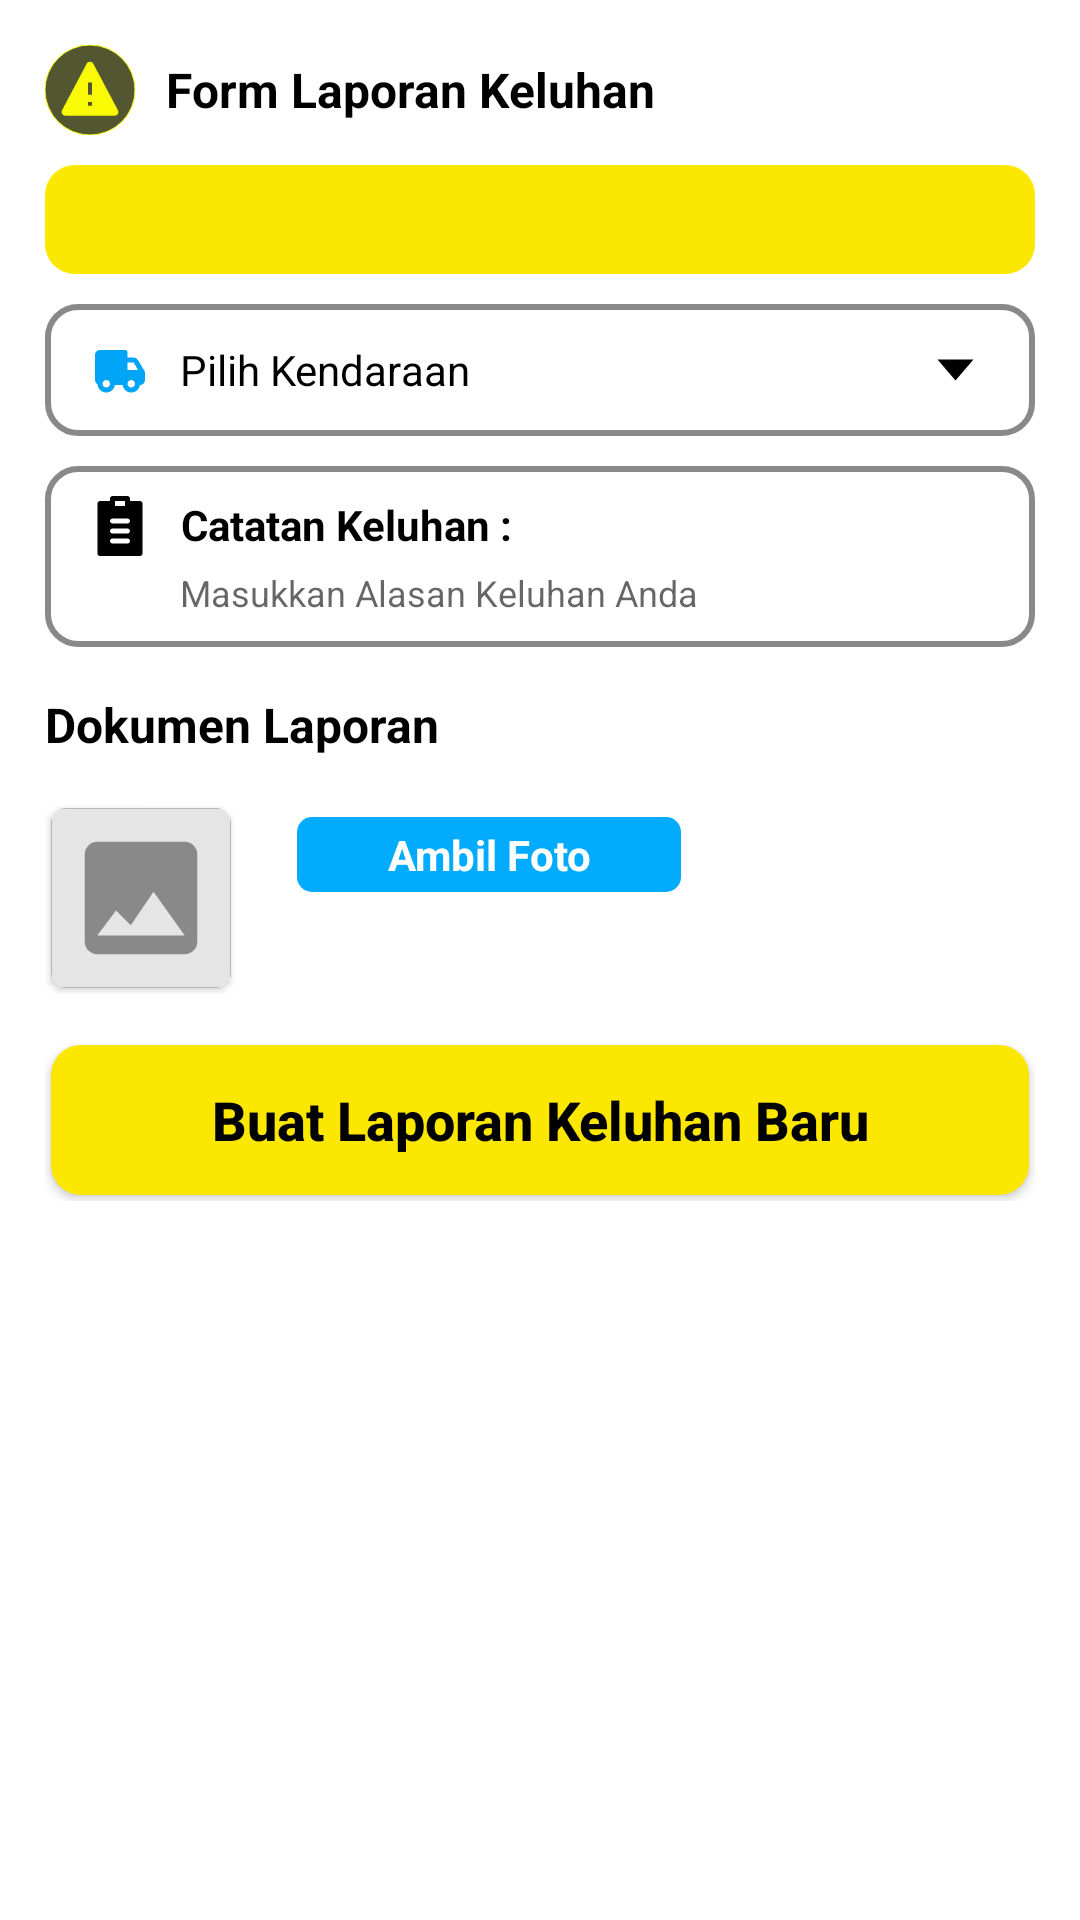

Produce the Android XML layout that renders to this screen, including the resource entries it uses.
<!-- AndroidManifest.xml: application theme Theme.ReportVehicleComplaints -->
<!-- res/layout/form_report_complaint.xml -->
<?xml version="1.0" encoding="utf-8"?>
<RelativeLayout xmlns:android="http://schemas.android.com/apk/res/android"
    xmlns:app="http://schemas.android.com/apk/res-auto"
    xmlns:tools="http://schemas.android.com/tools"
    android:layout_width="match_parent"
    android:layout_height="wrap_content">

    <LinearLayout
        android:id="@+id/layoutFormReportComplaint"
        android:layout_width="match_parent"
        android:layout_height="wrap_content"
        android:orientation="vertical"
        android:layout_margin="15dp"
        tools:ignore="UselessParent">

        <TextView
            style="@style/customTextView"
            android:drawablePadding="10dp"
            android:gravity="center"
            android:text="@string/form_report_complaint"
            android:textSize="16sp"
            android:textStyle="bold"
            app:drawableStartCompat="@drawable/ic_error_info_small" />

        <TextView
            android:id="@+id/createDateTV"
            style="@style/customTextView"
            android:layout_width="match_parent"
            android:layout_marginTop="10dp"
            android:background="@drawable/background_radius_all_yellow_10dp"
            android:drawablePadding="10dp"
            android:gravity="start|center_vertical"
            android:paddingHorizontal="15dp"
            android:paddingVertical="10dp"
            android:textColor="@color/black"
            android:textSize="12sp"
            app:drawableStartCompat="@drawable/baseline_calendar_month_24"
            tools:text="@string/form_report_complaint" />

        <LinearLayout
            android:layout_width="match_parent"
            android:layout_height="wrap_content"
            android:layout_marginTop="10dp"
            android:background="@drawable/background_radius_stroke_10dp"
            android:orientation="vertical"
            android:paddingHorizontal="15dp"
            android:paddingVertical="10dp">

            <TextView
                android:id="@+id/selectAVehicleTv"
                style="@style/customTextView"
                android:layout_width="match_parent"
                android:drawablePadding="10dp"
                android:gravity="start|center_vertical"
                android:text="@string/select_a_vehicle"
                android:textSize="14sp"
                app:drawableEndCompat="@drawable/ic_triangle_down"
                app:drawableStartCompat="@drawable/ic_truck" />

            <androidx.recyclerview.widget.RecyclerView
                android:id="@+id/vehicleRecycler"
                android:layout_width="match_parent"
                android:layout_height="match_parent"
                android:visibility="gone"
                tools:listitem="@layout/adapter_vehicle_list" />
        </LinearLayout>

        <RelativeLayout
            android:layout_width="match_parent"
            android:layout_height="wrap_content"
            android:layout_marginTop="10dp"
            android:background="@drawable/background_radius_stroke_10dp"
            android:orientation="vertical"
            android:paddingHorizontal="15dp"
            android:paddingVertical="10dp">

            <ImageView
                android:id="@+id/imageView"
                android:layout_width="wrap_content"
                android:layout_height="wrap_content"
                app:srcCompat="@drawable/ic_notepad"
                tools:ignore="ContentDescription" />

            <TextView
                android:id="@+id/noteTitleTV"
                style="@style/customTextView"
                android:layout_marginStart="10dp"
                android:layout_toEndOf="@+id/imageView"
                android:gravity="center"
                android:text="@string/complaint_record"
                android:textSize="14sp"
                android:textStyle="bold" />

            <EditText
                android:id="@+id/noteValeTV"
                android:layout_width="match_parent"
                android:layout_height="wrap_content"
                android:layout_below="@id/noteTitleTV"
                android:layout_marginStart="10dp"
                android:layout_marginTop="5dp"
                android:layout_toEndOf="@+id/imageView"
                android:background="@null"
                android:ellipsize="end"
                android:hint="@string/enter_reason_your_complaint"
                android:maxLines="5"
                android:textColor="@color/black_424242"
                android:textSize="12sp"
                tools:ignore="Autofill,TextFields" />

        </RelativeLayout>

        <TextView
            style="@style/customTextView"
            android:layout_marginVertical="15dp"
            android:gravity="center"
            android:text="@string/report_document"
            android:textSize="16sp"
            android:textStyle="bold" />

        <RelativeLayout
            android:layout_width="match_parent"
            android:layout_height="wrap_content"
            android:layout_marginBottom="15dp"
            android:orientation="vertical">

            <com.google.android.material.imageview.ShapeableImageView
                android:id="@+id/conditionImageView"
                android:layout_width="60dp"
                android:layout_height="60dp"
                android:layout_marginStart="2dp"
                android:layout_marginTop="2dp"
                android:layout_marginEnd="2dp"
                android:layout_marginBottom="2dp"
                android:adjustViewBounds="true"
                android:elevation="1.5dp"
                app:shapeAppearanceOverlay="@style/circleImage"
                app:srcCompat="@drawable/image_none"
                tools:ignore="ContentDescription" />

            <TextView
                android:id="@+id/buttonTakeImage"
                style="@style/customStatusTextView"
                android:layout_marginStart="20dp"
                android:layout_marginTop="5dp"
                android:layout_toEndOf="@+id/conditionImageView"
                android:text="@string/take_photo"
                android:textSize="14sp"
                android:textStyle="bold"
                app:layout_constraintBottom_toBottomOf="parent"
                app:layout_constraintEnd_toEndOf="parent" />

        </RelativeLayout>

        <androidx.appcompat.widget.AppCompatButton
            android:id="@+id/buttonCreateNewComplaint"
            style="@style/cutomRadiusYellow"
            android:layout_width="match_parent"
            android:layout_height="50dp"
            android:layout_margin="2dp"
            android:text="@string/create_new_complaint_report" />

    </LinearLayout>

    <RelativeLayout
        android:id="@+id/previewLayout"
        android:visibility="gone"
        android:layout_width="match_parent"
        android:layout_height="wrap_content"
        android:layout_centerInParent="true"
        android:orientation="vertical">

        <com.google.android.material.imageview.ShapeableImageView
            android:id="@+id/previewImageView"
            android:layout_width="match_parent"
            android:layout_height="wrap_content"
            android:layout_marginVertical="20dp"
            android:layout_marginHorizontal="15dp"
            android:adjustViewBounds="true"
            app:shapeAppearanceOverlay="@style/circleImage"
            app:srcCompat="@drawable/image_none"
            tools:ignore="ContentDescription" />

        <ImageButton
            android:id="@+id/closePreviewBtn"
            android:layout_width="wrap_content"
            android:layout_height="wrap_content"
            android:background="@color/Transparent"
            app:srcCompat="@drawable/ic_cross_circle"
            android:layout_alignParentEnd="true"
            tools:ignore="ContentDescription" />
    </RelativeLayout>

    <ProgressBar
        android:id="@+id/progressBar"
        style="?android:attr/progressBarStyle"
        android:indeterminateTint="@color/orange_FE7415"
        android:layout_width="60dp"
        android:layout_height="60dp"
        android:visibility="gone"
        android:layout_centerInParent="true"/>
</RelativeLayout>
<!-- res/layout/adapter_vehicle_list.xml (included above) -->
<?xml version="1.0" encoding="utf-8"?>
<RelativeLayout xmlns:android="http://schemas.android.com/apk/res/android"
    xmlns:tools="http://schemas.android.com/tools"
    android:layout_width="match_parent"
    android:layout_height="wrap_content"
    android:layout_marginTop="5dp"
    tools:context=".modul.dialogfragment.adapter.VehicleListAdapter">

    <TextView
        android:id="@+id/vehicleTypeTV"
        android:layout_width="wrap_content"
        android:layout_height="wrap_content"
        tools:text="Daihatsu Avanza"
        android:textColor="@color/black"
        android:layout_marginStart="30dp"
        android:textSize="14sp"/>
</RelativeLayout>
<!-- resources referenced by this layout -->
<resources>
  <color name="Transparent">#00000000</color>
  <color name="black">#FF000000</color>
  <color name="black_424242">#424242</color>
  <color name="orange_FE7415">#FE7415</color>
  <!-- drawable background_radius_all_yellow_10dp (drawable) -->
  <?xml version="1.0" encoding="utf-8"?>
  <shape xmlns:android="http://schemas.android.com/apk/res/android">
      <corners android:radius="10dp" />
      <solid android:color="@color/yellow_fce700" />
  </shape>
  <!-- drawable background_radius_stroke_10dp (drawable) -->
  <?xml version="1.0" encoding="utf-8"?>
  <shape xmlns:android="http://schemas.android.com/apk/res/android">
      <corners android:radius="10dp" />
      <stroke
          android:color="@color/gray_898989"
          android:width="2dp"/>
      <solid android:color="@color/white"/>
  </shape>
  <!-- drawable ic_triangle_down (drawable) -->
  <vector xmlns:android="http://schemas.android.com/apk/res/android"
      android:width="24dp"
      android:height="24dp"
      android:viewportWidth="24"
      android:viewportHeight="24">
    <path
        android:pathData="M6.5,8.5l6,7l6,-7H6.5z"
        android:fillColor="#000000"/>
  </vector>
  <string name="complaint_record">Catatan Keluhan :</string>
  <string name="create_new_complaint_report">Buat Laporan Keluhan Baru</string>
  <string name="enter_reason_your_complaint">Masukkan Alasan Keluhan Anda</string>
  <string name="form_report_complaint">Form Laporan Keluhan</string>
  <string name="report_document">Dokumen Laporan</string>
  <string name="select_a_vehicle">Pilih Kendaraan</string>
  <string name="take_photo">Ambil Foto</string>
  <style name="circleImage" parent="">
          <item name="cornerFamily">rounded</item>
          <item name="cornerSize">5dp</item>
      </style>
  <style name="customTextView">
          <item name="android:layout_width">wrap_content</item>
          <item name="android:layout_height">wrap_content</item>
          <item name="android:textColor">@color/black</item>
          <item name="android:textSize">12sp</item>
      </style>
  <style name="cutomRadiusYellow">
          <item name="android:textColor">@color/black</item>
          <item name="android:textSize">18dp</item>
          <item name="android:textStyle">bold</item>
          <item name="android:background">@drawable/background_radius_all_yellow_10dp</item>
          <item name="android:layout_centerInParent">true</item>
          <item name="android:textAllCaps">false</item>
      </style>
  <style name="Theme.ReportVehicleComplaints" parent="Theme.MaterialComponents.DayNight.NoActionBar">
          
          <item name="colorPrimary">@color/purple_500</item>
          <item name="colorPrimaryVariant">@color/yellow_fce700</item>
          <item name="colorOnPrimary">@color/white</item>
          
          <item name="colorSecondary">@color/teal_200</item>
          <item name="colorSecondaryVariant">@color/teal_700</item>
          <item name="colorOnSecondary">@color/black</item>
          
          <item name="android:statusBarColor">?attr/colorPrimaryVariant</item>
          
      </style>
  <color name="yellow_fce700">#fce700</color>
  <color name="gray_898989">#898989</color>
  <color name="white">#FFFFFFFF</color>
  <!-- drawable background_radius_white_5dp (drawable) -->
  <?xml version="1.0" encoding="utf-8"?>
  <shape xmlns:android="http://schemas.android.com/apk/res/android">
      <corners android:radius="5dp" />
      <solid android:color="@color/blue_03abff"/>
  </shape>
  <color name="purple_500">#FF6200EE</color>
  <color name="teal_200">#FF03DAC5</color>
  <color name="teal_700">#FF018786</color>
  <color name="blue_03abff">#03abff</color>
</resources>
